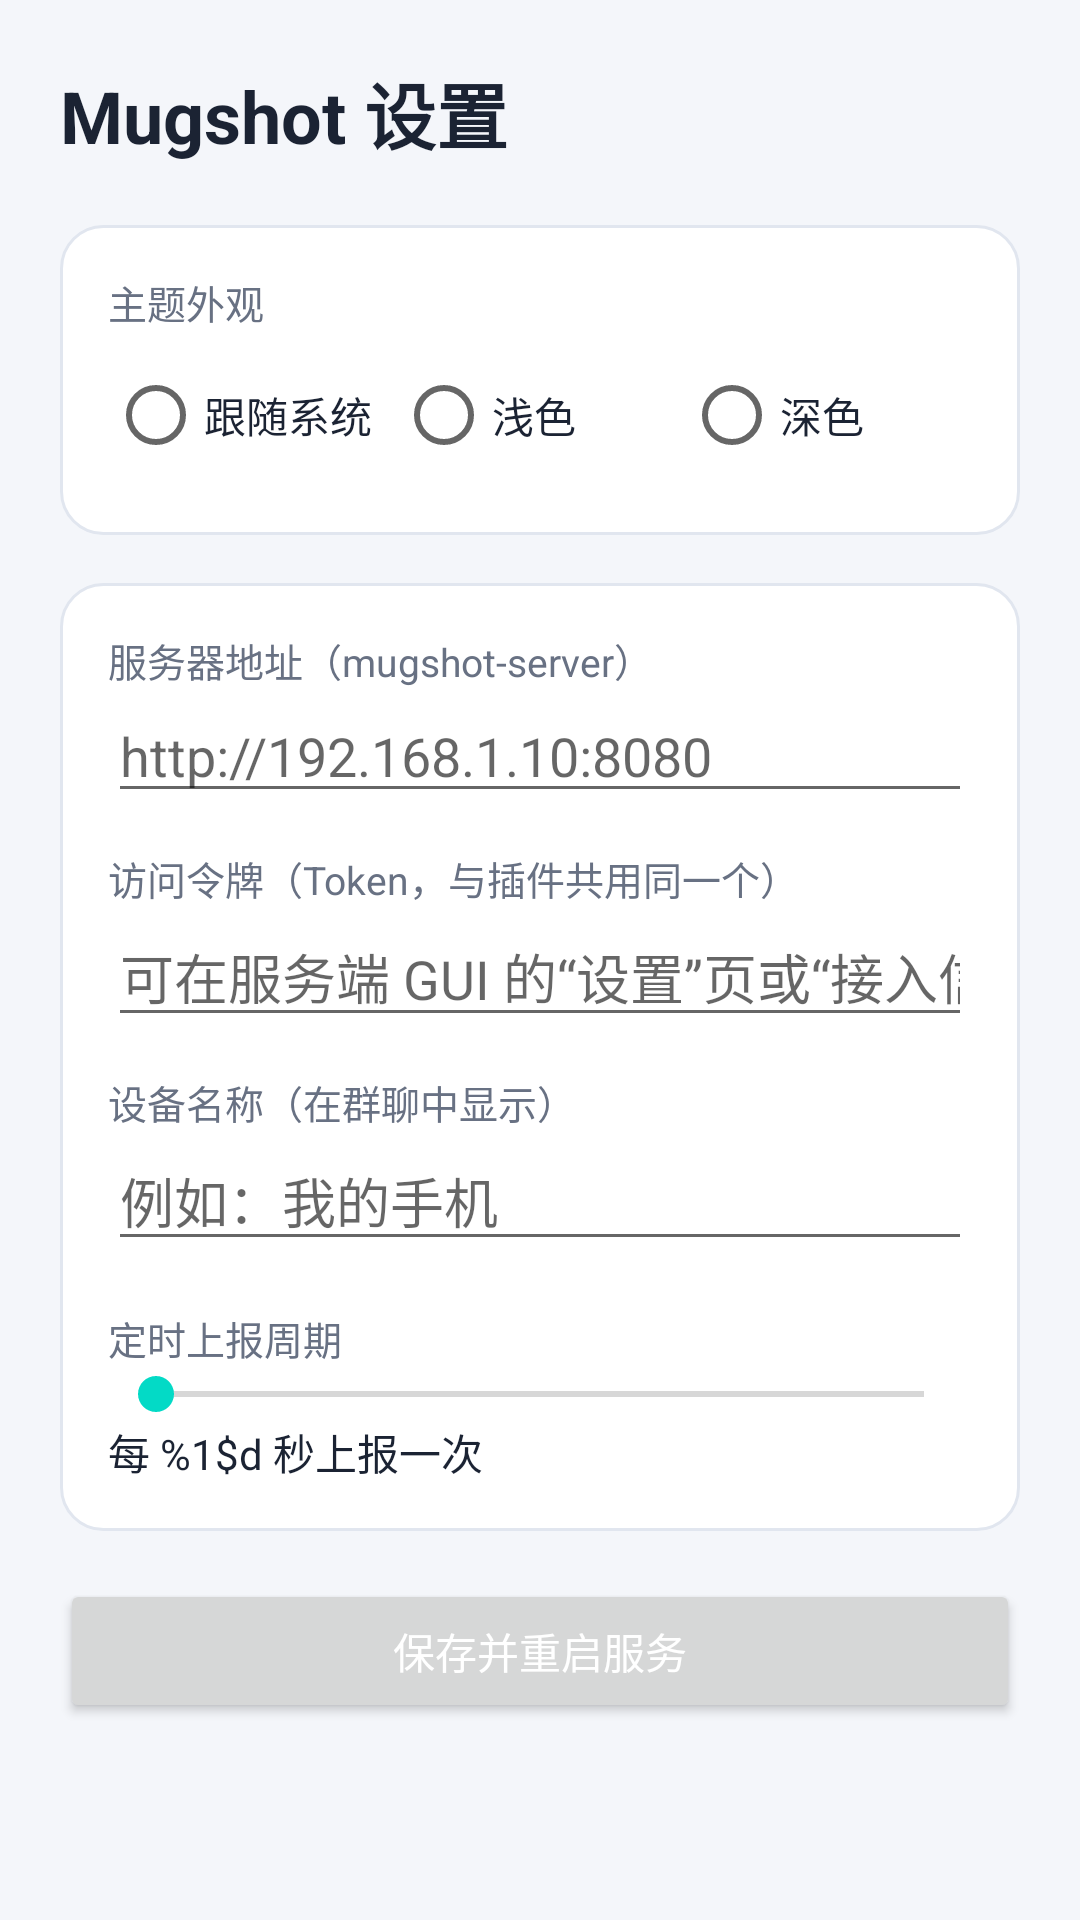

Reconstruct the res/layout file that produces this screen, plus the resources it refers to.
<!-- AndroidManifest.xml: application theme Theme.Mugshot -->
<!-- res/layout/fragment_settings.xml -->
<?xml version="1.0" encoding="utf-8"?>
<ScrollView xmlns:android="http://schemas.android.com/apk/res/android"
    android:layout_width="match_parent"
    android:layout_height="match_parent"
    android:fillViewport="true">

    <LinearLayout
        android:layout_width="match_parent"
        android:layout_height="wrap_content"
        android:orientation="vertical"
        android:padding="20dp">

        <TextView
            android:layout_width="match_parent"
            android:layout_height="wrap_content"
            android:text="@string/title_settings"
            android:textSize="24sp"
            android:textStyle="bold"
            android:textColor="@color/text_main"
            android:layout_marginBottom="20dp" />

        <LinearLayout
            android:layout_width="match_parent"
            android:layout_height="wrap_content"
            android:background="@drawable/card_bg"
            android:orientation="vertical"
            android:padding="16dp">

            <TextView
                android:layout_width="match_parent"
                android:layout_height="wrap_content"
                android:text="@string/label_theme"
                android:textColor="@color/text_sub"
                android:textSize="13sp" />

            <RadioGroup
                android:id="@+id/rg_theme"
                android:layout_width="match_parent"
                android:layout_height="wrap_content"
                android:layout_marginTop="4dp"
                android:orientation="horizontal">

                <RadioButton
                    android:id="@+id/rb_follow"
                    android:layout_width="0dp"
                    android:layout_height="wrap_content"
                    android:layout_weight="1"
                    android:text="@string/theme_follow"
                    android:textColor="@color/text_main" />

                <RadioButton
                    android:id="@+id/rb_light"
                    android:layout_width="0dp"
                    android:layout_height="wrap_content"
                    android:layout_weight="1"
                    android:text="@string/theme_light"
                    android:textColor="@color/text_main" />

                <RadioButton
                    android:id="@+id/rb_dark"
                    android:layout_width="0dp"
                    android:layout_height="wrap_content"
                    android:layout_weight="1"
                    android:text="@string/theme_dark"
                    android:textColor="@color/text_main" />
            </RadioGroup>
        </LinearLayout>

        <LinearLayout
            android:layout_width="match_parent"
            android:layout_height="wrap_content"
            android:layout_marginTop="16dp"
            android:background="@drawable/card_bg"
            android:orientation="vertical"
            android:padding="16dp">

            <TextView
                android:layout_width="match_parent"
                android:layout_height="wrap_content"
                android:text="@string/label_server_url"
                android:textColor="@color/text_sub"
                android:textSize="13sp" />

            <EditText
                android:id="@+id/et_server_url"
                android:layout_width="match_parent"
                android:layout_height="wrap_content"
                android:hint="@string/hint_server_url"
                android:inputType="textUri"
                android:importantForAutofill="no" />

            <TextView
                android:layout_width="match_parent"
                android:layout_height="wrap_content"
                android:layout_marginTop="12dp"
                android:text="@string/label_device_token"
                android:textColor="@color/text_sub"
                android:textSize="13sp" />

            <EditText
                android:id="@+id/et_device_token"
                android:layout_width="match_parent"
                android:layout_height="wrap_content"
                android:hint="@string/hint_device_token"
                android:inputType="text"
                android:importantForAutofill="no" />

            <TextView
                android:layout_width="match_parent"
                android:layout_height="wrap_content"
                android:layout_marginTop="12dp"
                android:text="@string/label_device_name"
                android:textColor="@color/text_sub"
                android:textSize="13sp" />

            <EditText
                android:id="@+id/et_device_name"
                android:layout_width="match_parent"
                android:layout_height="wrap_content"
                android:hint="@string/hint_device_name"
                android:inputType="text"
                android:importantForAutofill="no" />

            <TextView
                android:layout_width="match_parent"
                android:layout_height="wrap_content"
                android:layout_marginTop="16dp"
                android:text="@string/label_interval"
                android:textColor="@color/text_sub"
                android:textSize="13sp" />

            <SeekBar
                android:id="@+id/sb_interval"
                android:layout_width="match_parent"
                android:layout_height="wrap_content"
                android:max="60" />

            <TextView
                android:id="@+id/tv_interval"
                android:layout_width="match_parent"
                android:layout_height="wrap_content"
                android:text="@string/interval_value"
                android:textSize="14sp"
                android:textColor="@color/text_main" />
        </LinearLayout>

        <Button
            android:id="@+id/btn_save"
            android:layout_width="match_parent"
            android:layout_height="wrap_content"
            android:layout_marginTop="16dp"
            android:text="@string/btn_save"
            android:textColor="@color/white" />
    </LinearLayout>
</ScrollView>
<!-- resources referenced by this layout -->
<resources>
  <color name="text_main">#1B2333</color>
  <color name="text_sub">#687183</color>
  <color name="white">#FFFFFF</color>
  <!-- drawable card_bg (drawable) -->
  <?xml version="1.0" encoding="utf-8"?>
  <shape xmlns:android="http://schemas.android.com/apk/res/android" android:shape="rectangle">
      <solid android:color="@color/card" />
      <corners android:radius="14dp" />
      <stroke android:width="1dp" android:color="@color/card_stroke" />
  </shape>
  <string name="btn_save">保存并重启服务</string>
  <string name="hint_device_name">例如：我的手机</string>
  <string name="hint_device_token">可在服务端 GUI 的“设置”页或“接入信息”页复制</string>
  <string name="hint_server_url">http://192.168.1.10:8080</string>
  <string name="interval_value">每 %1$d 秒上报一次</string>
  <string name="label_device_name">设备名称（在群聊中显示）</string>
  <string name="label_device_token">访问令牌（Token，与插件共用同一个）</string>
  <string name="label_interval">定时上报周期</string>
  <string name="label_server_url">服务器地址（mugshot-server）</string>
  <string name="label_theme">主题外观</string>
  <string name="theme_dark">深色</string>
  <string name="theme_follow">跟随系统</string>
  <string name="theme_light">浅色</string>
  <string name="title_settings">Mugshot 设置</string>
  <style name="Theme.Mugshot" parent="Theme.MaterialComponents.DayNight.NoActionBar">
          <item name="colorPrimary">@color/accent</item>
          <item name="colorOnPrimary">@color/white</item>
          <item name="android:windowBackground">@color/bg</item>
          <item name="android:statusBarColor">@color/bg</item>
      </style>
  <color name="card">#FFFFFF</color>
  <color name="card_stroke">#E1E6EF</color>
  <color name="accent">#3B6FD4</color>
  <color name="bg">#F4F6FA</color>
</resources>
